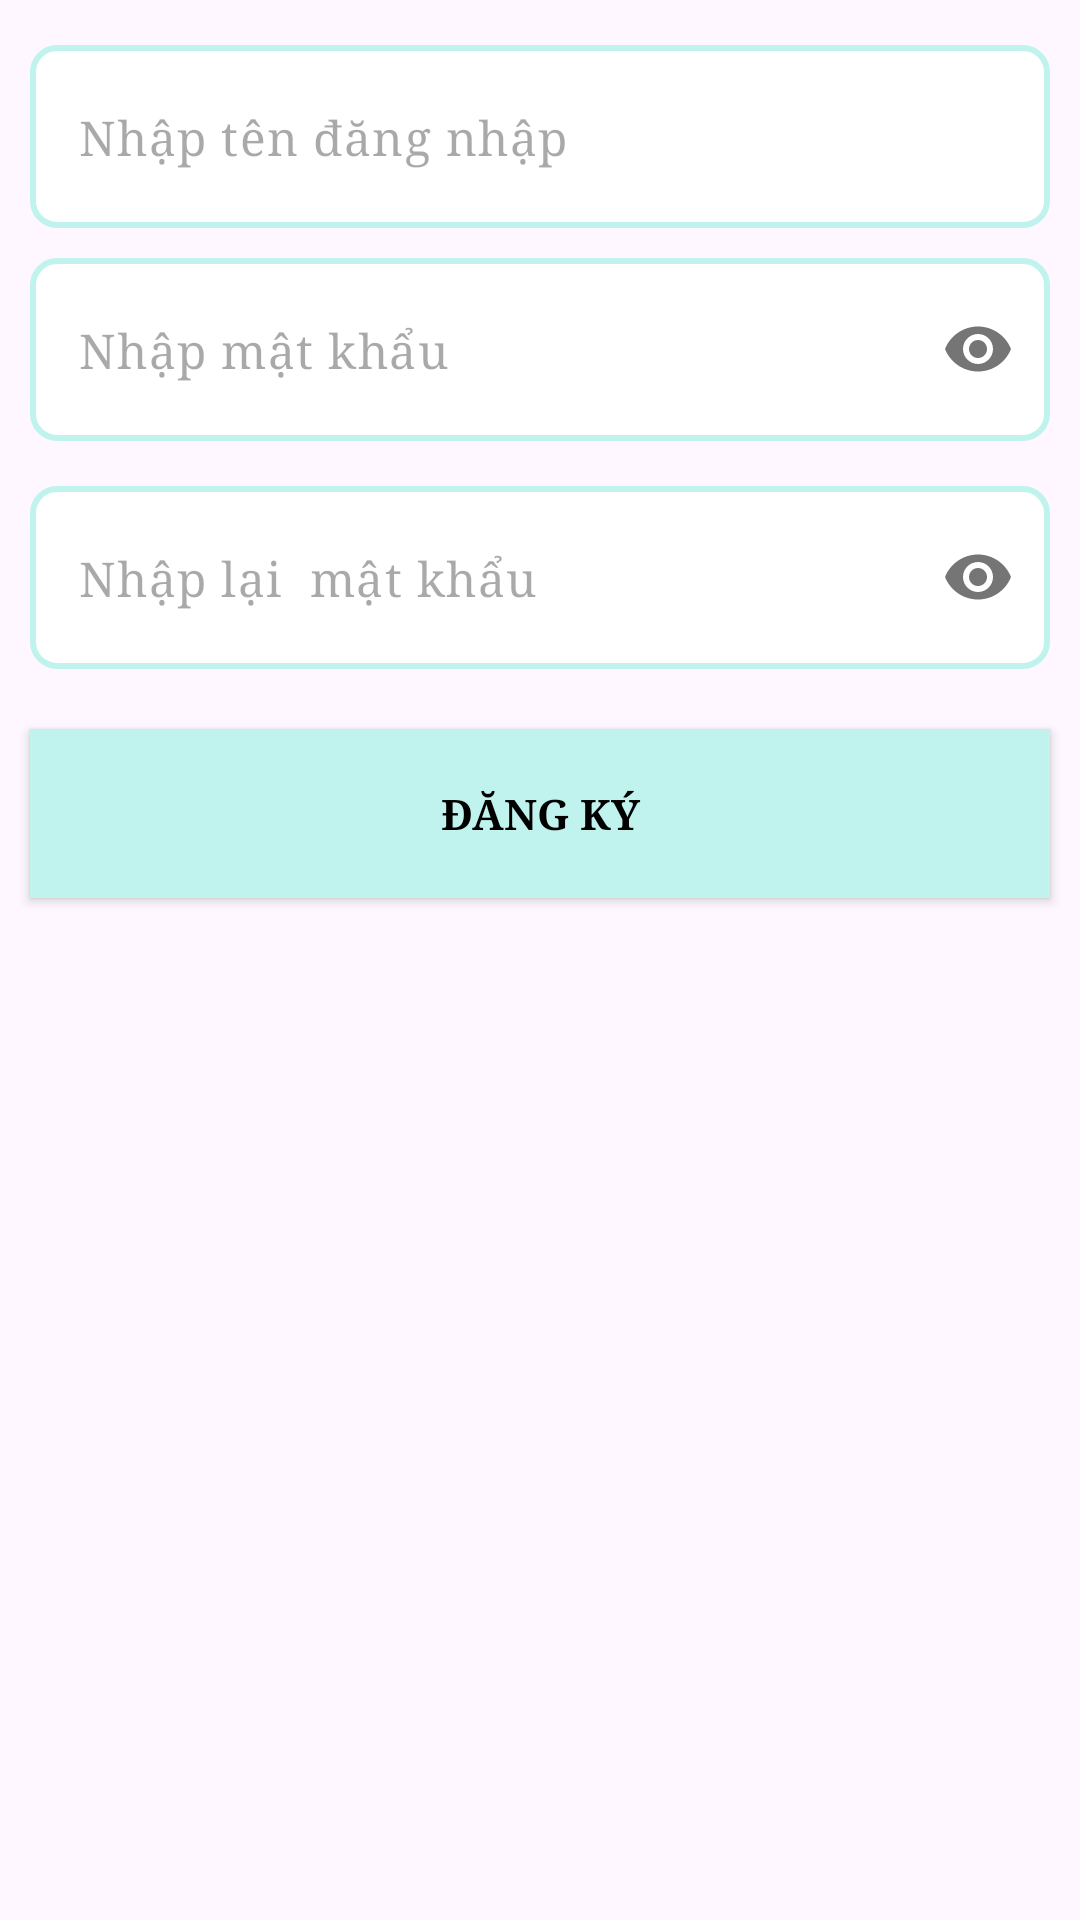

The Android layout XML behind this screen, and the referenced resources:
<!-- AndroidManifest.xml: application theme Theme.AppBanRau -->
<!-- res/layout/frag_sig_up.xml -->
<?xml version="1.0" encoding="utf-8"?>
<LinearLayout xmlns:android="http://schemas.android.com/apk/res/android"
    android:layout_width="match_parent"
    xmlns:app="http://schemas.android.com/apk/res-auto"
    android:orientation="vertical"
    android:layout_height="match_parent">


    <com.google.android.material.textfield.TextInputLayout
        android:layout_width="match_parent"
        android:layout_height="wrap_content"
        app:hintEnabled="false"
        android:paddingStart="10dp"
        android:paddingEnd="10dp"
        android:paddingBottom="5dp"
        android:paddingTop="15dp"
        >

        <EditText
            android:layout_width="match_parent"
            android:layout_height="wrap_content"
            android:hint="Nhập tên đăng nhập"
            android:fontFamily="serif"
            android:drawableStart="@drawable/icon_ten_tai_khoan_login_sigup"
            android:drawablePadding="10dp"
            android:background="@drawable/edittext_background"
            android:padding="20dp"
            android:id="@+id/edTenDangNhapSigUp"/>


    </com.google.android.material.textfield.TextInputLayout>

    <com.google.android.material.textfield.TextInputLayout
        android:layout_width="match_parent"
        android:layout_height="wrap_content"
        android:paddingEnd="10dp"
        android:paddingStart="10dp"
        android:paddingTop="5dp"
        android:paddingBottom="5dp"
        app:hintEnabled="false"
        app:passwordToggleEnabled="true"
        >

        <EditText
            android:layout_width="match_parent"
            android:layout_height="wrap_content"
            android:hint="Nhập mật khẩu"
            android:fontFamily="serif"
            android:drawableStart="@drawable/icon_mat_khau_login_sigup"
            android:drawablePadding="10dp"
            android:background="@drawable/edittext_background"
            android:inputType="textPassword"
            android:padding="20dp"
            android:id="@+id/edMatKhauSigUp"/>


    </com.google.android.material.textfield.TextInputLayout>

    <com.google.android.material.textfield.TextInputLayout
        android:layout_width="match_parent"
        android:layout_height="wrap_content"
        android:paddingEnd="10dp"
        android:paddingStart="10dp"
        android:paddingTop="10dp"
        android:paddingBottom="5dp"
        app:hintEnabled="false"
        app:passwordToggleEnabled="true"
        >

        <EditText
            android:layout_width="match_parent"
            android:layout_height="wrap_content"
            android:hint="Nhập lại  mật khẩu"
            android:fontFamily="serif"
            android:drawableStart="@drawable/icon_mat_khau_login_sigup"
            android:drawablePadding="10dp"
            android:background="@drawable/edittext_background"
            android:inputType="textPassword"
            android:padding="20dp"
            android:id="@+id/edNhapLaiMatKhauSigUp"/>


    </com.google.android.material.textfield.TextInputLayout>


    <androidx.appcompat.widget.AppCompatButton
        android:layout_width="match_parent"
        android:layout_height="wrap_content"

        android:id="@+id/btnSigUp"

        android:layout_marginEnd="10dp"
        android:layout_marginStart="10dp"
        android:layout_marginTop="15dp"
        android:text="Đăng ký"
        android:fontFamily="serif"
        android:background="@color/blue"
        android:padding="18.5dp"
        android:textColor="@color/black"
        android:textStyle="bold"
        />


</LinearLayout>
<!-- resources referenced by this layout -->
<resources>
  <color name="black">#FF000000</color>
  <color name="blue">#C0F3ED</color>
  <!-- drawable edittext_background (drawable) -->
  <?xml version="1.0" encoding="utf-8"?>
  <shape xmlns:android="http://schemas.android.com/apk/res/android">
      <solid android:color="#FFFFFF"/> 
      <stroke
          android:width="2dp"
          android:color="#C0F3ED"/> 
      <corners android:radius="8dp"/> 
      <padding
          android:left="10dp"
          android:top="10dp"
          android:right="10dp"
          android:bottom="10dp"/>
  </shape>
  <style name="Theme.AppBanRau" parent="Base.Theme.AppBanRau" />
  <style name="Base.Theme.AppBanRau" parent="Theme.Material3.DayNight.NoActionBar">
          
          
      </style>
</resources>
